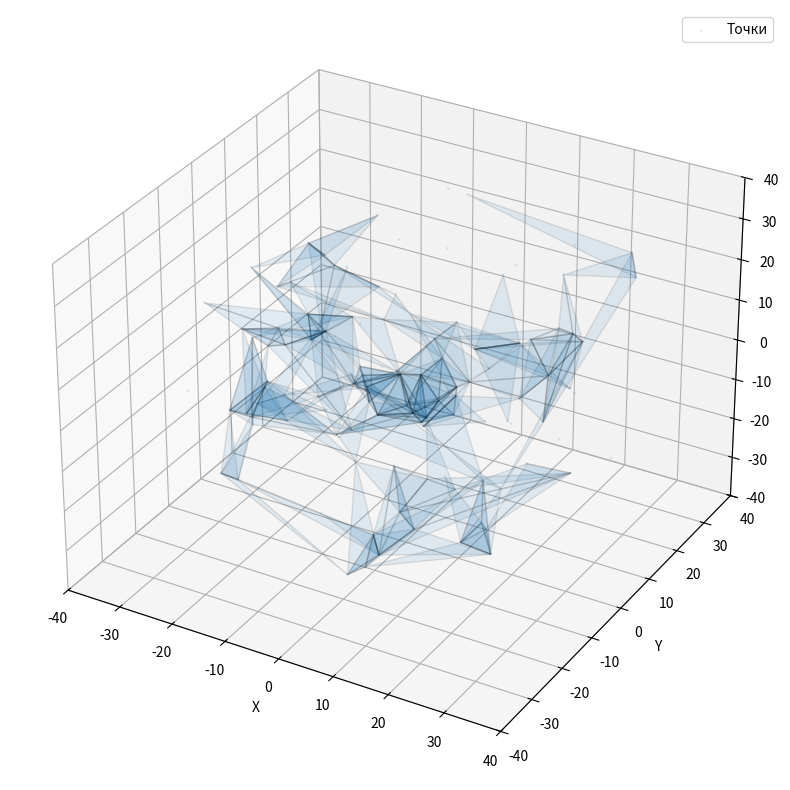

Write Python code to recreate this figure.
import numpy as np
from scipy.spatial import Delaunay
from matplotlib import pyplot as plt
from mpl_toolkits.mplot3d.art3d import Poly3DCollection

def alpha_shape(points, alpha):
    """
    Построение Alpha Shape для облака точек.
    Возвращает список треугольников, представляющих внешнюю поверхность.
    """
    tetra = Delaunay(points)
    triangles = []
    for simplex in tetra.simplices:
        # Для каждого тетраэдра проверяем его грани
        for i in range(4):
            face = np.sort(np.delete(simplex, i))  # Удаляем одну вершину -> получаем грань
            circum_radius = np.linalg.norm(points[face[0]] - points[face[1]])  # Радиус окружности
            if circum_radius < alpha:  # Условие включения в оболочку
                triangles.append(face)
    return np.unique(triangles, axis=0)

if __name__ == '__main__':
    # Генерация облака точек с внутренней полостью
    np.random.seed(42)
    outer_points = np.random.uniform(-30, 30, size=(100, 3))
    inner_hole = np.random.uniform(-10, 10, size=(20, 3))
    points = np.vstack((outer_points, inner_hole))

    # Построение alpha-оболочки
    alpha = 10.0  # Параметр альфа: чем меньше, тем ближе оболочка к точкам
    triangles = alpha_shape(points, alpha)

    # Визуализация
    fig = plt.figure(figsize=(10, 10))
    ax = fig.add_subplot(111, projection="3d")

    # Добавляем точки
    ax.scatter(points[:, 0], points[:, 1], points[:, 2], s=1, alpha=0.1, label="Точки")

    # Добавляем поверхность
    for tri in triangles:
        poly = Poly3DCollection([points[tri]], alpha=0.1, edgecolor='k')
        ax.add_collection3d(poly)

    # Настройка осей
    ax.set_xlim([-40, 40])
    ax.set_ylim([-40, 40])
    ax.set_zlim([-40, 40])
    ax.set_xlabel('X')
    ax.set_ylabel('Y')
    ax.set_zlabel('Z')
    ax.legend()

    plt.show()
